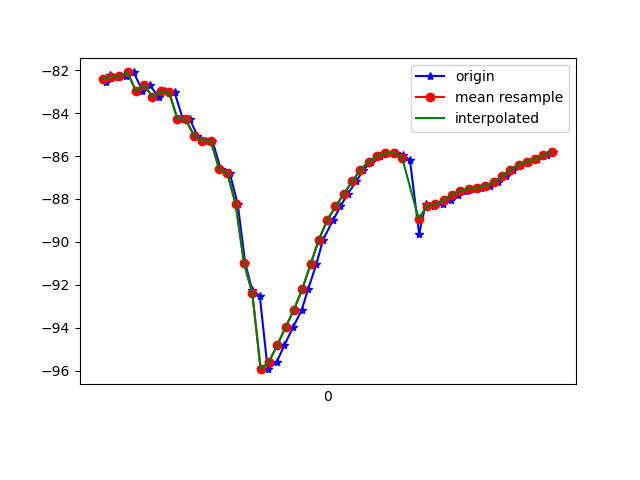

The data file committed next to this chart (first rows):
1617737824648, 433461282560875, -82.57318, 22.031729, -13.909709
1617737824659, 433461301791645, -82.24, 21.83, -14.53
1617737824678, 433461321022415, -82.34, 21.79, -14.07
1617737824697, 433461340253185, -82.27, 21.9, -14.79
1617737824715, 433461359483955, -82.11, 21.63, -14.34
1617737824736, 433461378714725, -82.96, 22.44, -14.65
1617737824753, 433461397945495, -82.7, 22.01, -14.55
1617737824775, 433461417176265, -83.24, 22.12, -13.79
1617737824791, 433461436407035, -83, 21.86, -14.14
1617737824813, 433461455637805, -83.03, 21.5, -12.99
1617737824833, 433461474868575, -84.27, 21.97, -12.58
1617737824850, 433461494099345, -84.3, 21.1, -10.93
1617737824868, 433461513330115, -85.05, 20.88, -7.71
1617737824888, 433461532560885, -85.28, 21.07, -6.302
1617737824904, 433461551791655, -85.29, 21.54, -2.939
1617737824924, 433461571022425, -86.59, 23.9, 1.602
1617737824946, 433461590253195, -86.8, 26.31, 4.718
1617737824965, 433461609483965, -88.25, 29.26, 9.034
1617737824983, 433461628714735, -90.98, 32.67, 13.02
1617737825000, 433461647945505, -92.25, 34.39, 16.17
1617737825018, 433461667176275, -92.51, 33.88, 16.36
1617737825037, 433461686407045, -95.92, 35.55, 20.64
1617737825059, 433461705637815, -95.58, 35.08, 21.66
1617737825077, 433461724868585, -94.8, 34.32, 22.16
1617737825098, 433461744099355, -93.97, 33.53, 22.37
1617737825119, 433461763330125, -93.16, 32.57, 22.25
1617737825134, 433461782560895, -92.2, 31.32, 21.67
1617737825154, 433461801791665, -91.04, 29.83, 20.79
1617737825170, 433461821022435, -89.89, 28.47, 19.75
1617737825194, 433461840253205, -88.99, 27.48, 18.41
1617737825212, 433461859483975, -88.34, 26.73, 16.74
1617737825229, 433461878714745, -87.77, 25.99, 14.65
1617737825250, 433461897945515, -87.18, 25.02, 12.04
1617737825267, 433461917176285, -86.64, 23.87, 9.163
1617737825286, 433461936407055, -86.26, 22.84, 6.195
1617737825307, 433461955637825, -86.01, 22.01, 3.166
1617737825325, 433461974868595, -85.87, 21.3, 0.006975
1617737825345, 433461994099365, -85.85, 20.66, -3.273
1617737825363, 433462013330135, -85.95, 20.13, -6.38
1617737825379, 433462032560905, -86.19, 19.71, -9.193
1617737825401, 433462051791675, -89.62, 21.37, -12.57
1617737825417, 433462071022445, -88.22, 19.2, -13.86
1617737825437, 433462090253215, -88.32, 19.22, -15.76
1617737825458, 433462109483985, -88.25, 19.6, -17.32
1617737825478, 433462128714755, -88.04, 20.02, -18.64
1617737825494, 433462147945525, -87.79, 20.29, -19.61
1617737825513, 433462167176295, -87.62, 20.35, -20.19
1617737825532, 433462186407065, -87.52, 20.13, -20.39
1617737825550, 433462205637835, -87.48, 19.67, -20.26
1617737825571, 433462224868605, -87.41, 19.01, -19.88
1617737825590, 433462244099375, -87.23, 18.4, -19.39
1617737825609, 433462263330145, -86.94, 18.02, -18.89
1617737825627, 433462282560915, -86.64, 17.86, -18.42
1617737825647, 433462301791685, -86.41, 17.68, -17.96
1617737825665, 433462321022455, -86.27, 17.37, -17.48
1617737825684, 433462340253225, -86.14, 16.98, -17.03
1617737825709, 433462359483995, -85.97, 16.71, -16.66
1617737825724, 433462378714765, -85.79, 16.67, -16.37
